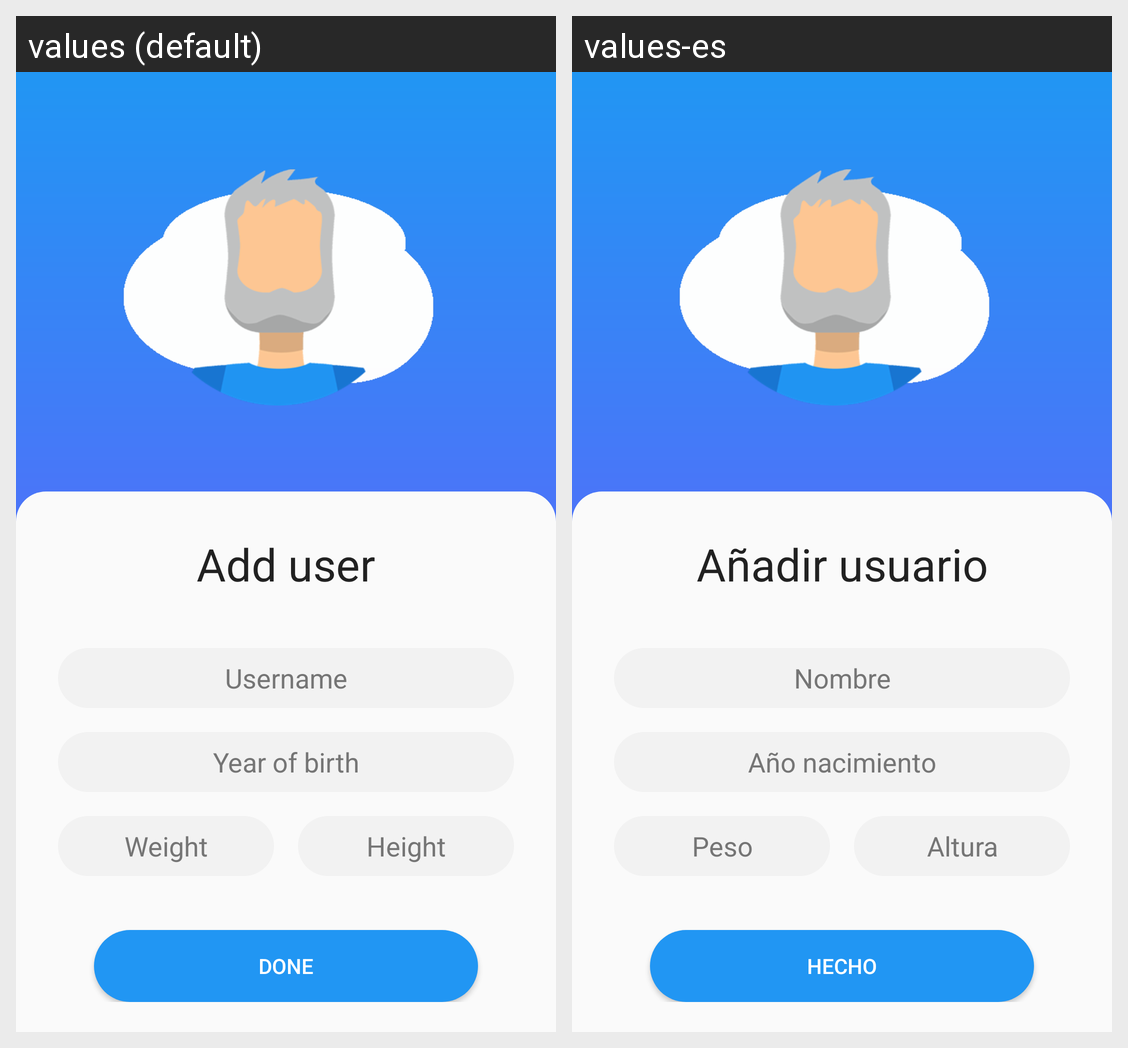

The same Android screen rendered under two of its app's locales, left to right. List the strings drawn on it with the default value and each locale's translation.
Android screen res/layout/activity_add_user.xml rendered under 2 locales, left to right: values (default), values-es. Device: Nexus 5 (rendered at 1080×1920; each locale shown at half size, 540×960, under a caption strip naming it); theme SliderStyle.
Strings drawn on this screen, with the default value and each locale's value (text and hints the layout hard-codes, and strings that could not be matched under every locale, appear in the picture but are not listed):

btn_add
  values: Add user
  values-es: Añadir usuario

dialog_add_user
  values: Username
  values-es: Nombre

add_age
  values: Year of birth
  values-es: Año nacimiento

add_weight
  values: Weight
  values-es: Peso

add_height
  values: Height
  values-es: Altura

done
  values: Done
  values-es: Hecho
